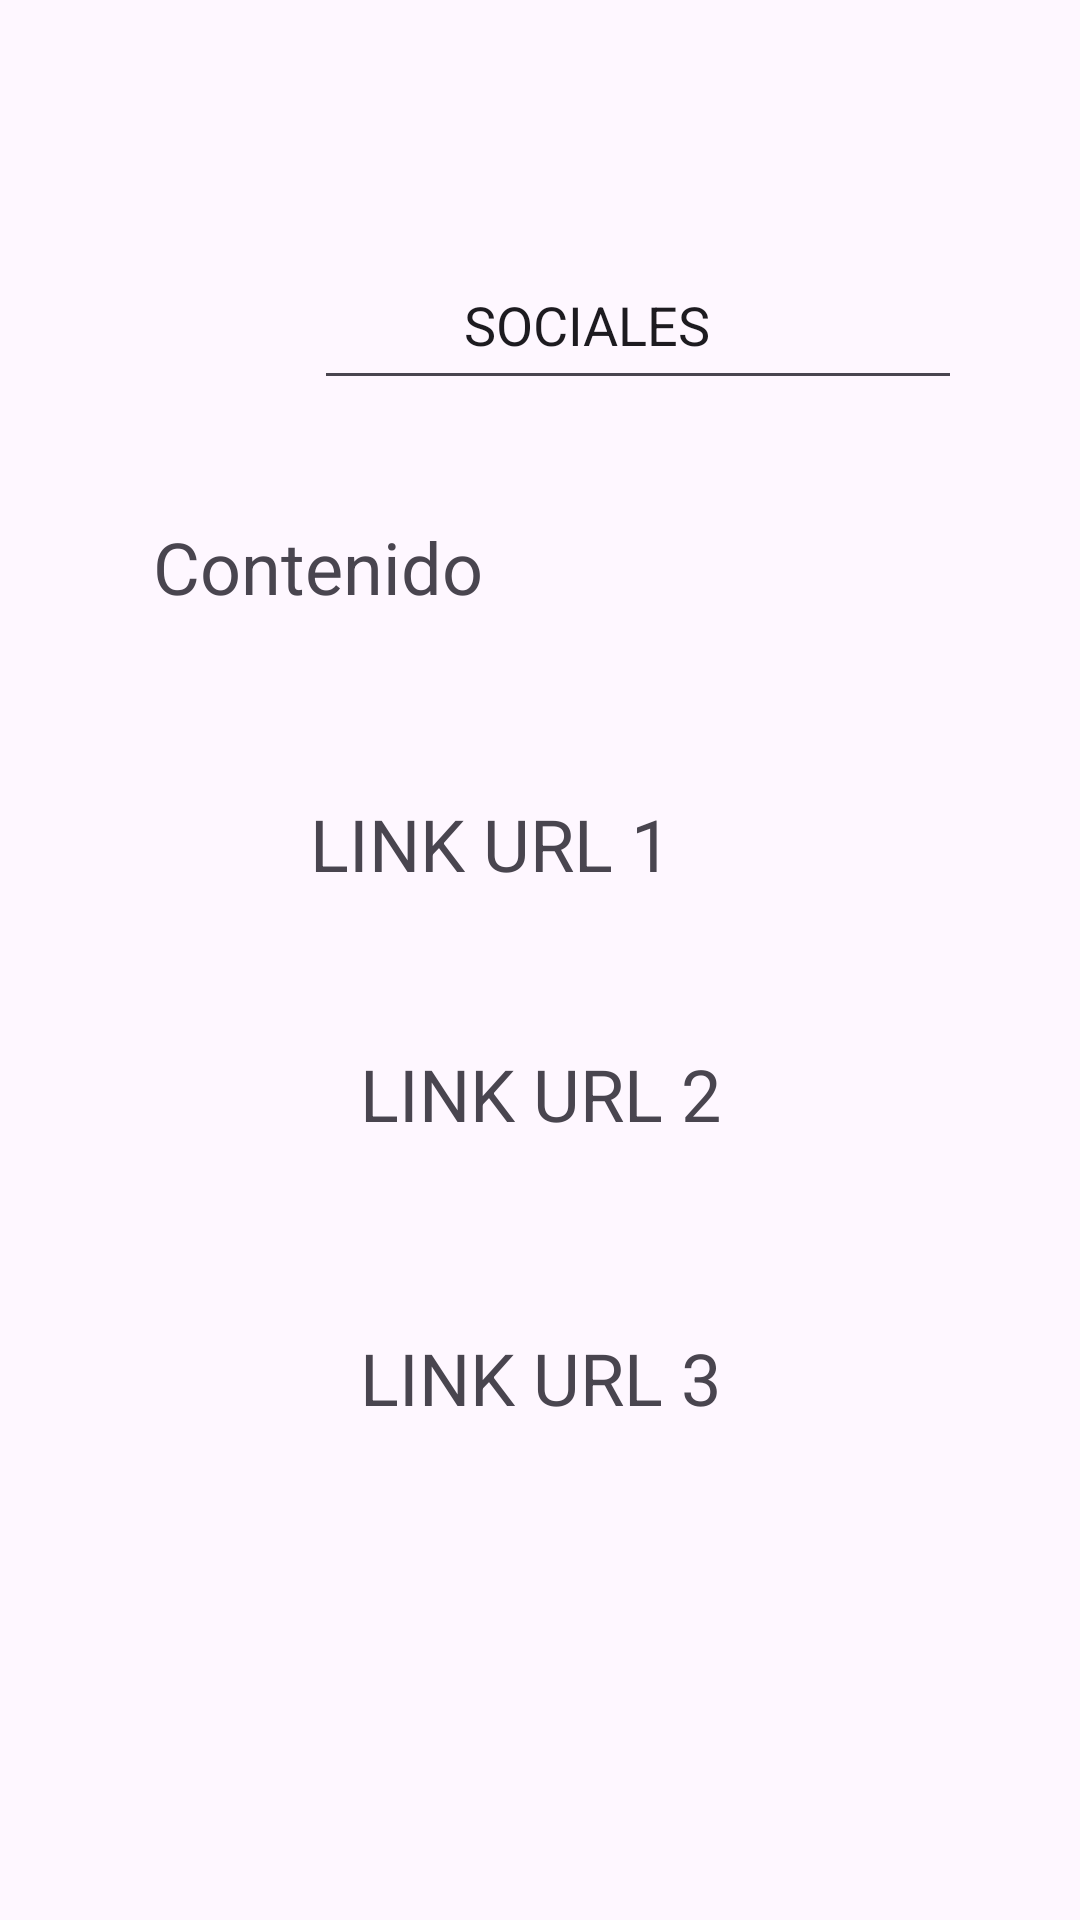

This screen was rendered from an Android layout file. Write that file and the resources it references.
<!-- AndroidManifest.xml: application theme Theme.TrabajoMoviles -->
<!-- res/layout/materia_sociales.xml -->
<?xml version="1.0" encoding="utf-8"?>
<androidx.constraintlayout.widget.ConstraintLayout xmlns:android="http://schemas.android.com/apk/res/android"
    xmlns:app="http://schemas.android.com/apk/res-auto"
    xmlns:tools="http://schemas.android.com/tools"
    android:layout_width="match_parent"
    android:layout_height="match_parent">

    <TextView
        android:id="@+id/textView12"
        android:layout_width="wrap_content"
        android:layout_height="wrap_content"
        android:text="LINK URL 3"
        android:textSize="24sp"
        app:layout_constraintBottom_toBottomOf="parent"
        app:layout_constraintEnd_toEndOf="parent"
        app:layout_constraintStart_toStartOf="parent"
        app:layout_constraintTop_toTopOf="parent"
        app:layout_constraintVertical_bias="0.729" />

    <TextView
        android:id="@+id/textView13"
        android:layout_width="wrap_content"
        android:layout_height="wrap_content"
        android:text="LINK URL 2"
        android:textSize="24sp"
        app:layout_constraintBottom_toBottomOf="parent"
        app:layout_constraintEnd_toEndOf="parent"
        app:layout_constraintStart_toStartOf="parent"
        app:layout_constraintTop_toTopOf="parent"
        app:layout_constraintVertical_bias="0.573" />

    <TextView
        android:id="@+id/textView14"
        android:layout_width="wrap_content"
        android:layout_height="wrap_content"
        android:layout_marginStart="51dp"
        android:layout_marginEnd="231dp"
        android:layout_marginBottom="88dp"
        android:text="Contenido"
        android:textSize="24sp"
        app:layout_constraintBottom_toBottomOf="parent"
        app:layout_constraintEnd_toEndOf="parent"
        app:layout_constraintHorizontal_bias="0.0"
        app:layout_constraintStart_toStartOf="parent"
        app:layout_constraintTop_toTopOf="parent"
        app:layout_constraintVertical_bias="0.332" />

    <TextView
        android:id="@+id/textView15"
        android:layout_width="wrap_content"
        android:layout_height="wrap_content"
        android:layout_marginTop="56dp"
        android:layout_marginEnd="109dp"
        android:text="LINK URL 1 "
        android:textSize="24sp"
        app:layout_constraintBottom_toBottomOf="parent"
        app:layout_constraintEnd_toEndOf="parent"
        app:layout_constraintHorizontal_bias="0.828"
        app:layout_constraintStart_toStartOf="parent"
        app:layout_constraintTop_toTopOf="parent"
        app:layout_constraintVertical_bias="0.379" />

    <EditText
        android:id="@+id/editTextText3"
        android:layout_width="216dp"
        android:layout_height="53dp"
        android:ems="10"
        android:inputType="text"
        android:paddingLeft="150px"
        android:text="SOCIALES"
        app:layout_constraintBottom_toBottomOf="parent"
        app:layout_constraintEnd_toEndOf="parent"
        app:layout_constraintHorizontal_bias="0.726"
        app:layout_constraintStart_toStartOf="parent"
        app:layout_constraintTop_toTopOf="parent"
        app:layout_constraintVertical_bias="0.137" />

    <ImageView
        android:id="@+id/imageView19"
        android:layout_width="88dp"
        android:layout_height="104dp"
        app:layout_constraintBottom_toBottomOf="parent"
        app:layout_constraintEnd_toEndOf="parent"
        app:layout_constraintHorizontal_bias="0.102"
        app:layout_constraintStart_toStartOf="parent"
        app:layout_constraintTop_toTopOf="parent"
        app:layout_constraintVertical_bias="0.086"
        tools:srcCompat="@tools:sample/avatars" />

</androidx.constraintlayout.widget.ConstraintLayout>
<!-- resources referenced by this layout -->
<resources>
  <style name="Theme.TrabajoMoviles" parent="Base.Theme.TrabajoMoviles" />
  <style name="Base.Theme.TrabajoMoviles" parent="Theme.Material3.DayNight.NoActionBar">
          
          
      </style>
</resources>
